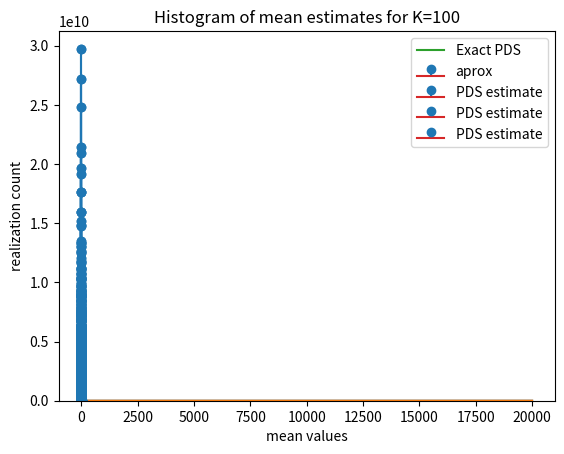

This chart was generated by the following Python code:
import numpy as np
import scipy.stats as stats
import scipy.signal as sig
import matplotlib.pyplot as plt




def white_binary_noise(length):
    signal= stats.uniform.rvs(size=length)
    signal=[-1 if i<0.5 else 1 for i in signal]
    return np.array(signal)


def task1(a=True,c=True):
    if a:
        length=100
        plt.stem(stats.norm.rvs(size=length))
        plt.xlabel("samples")
        plt.ylabel("value")
        plt.title(f"white gaussian noise signal, length: {length}")
        plt.savefig(f"DigSig7_Task1_whiteGaussNoiseLen={length}.pdf")
        plt.show()    

        plt.stem(white_binary_noise(length))
        plt.ylabel("value")
        plt.xlabel("samples")
        plt.title(f"White binary noise of length {length}")
        plt.savefig(f"DigSig7_Task1_WhiteBinaryNoiseLen={length}")
        plt.show()

        plt.stem(stats.uniform.rvs(scale=2*np.sqrt(3),size=length)-np.sqrt(3))
        plt.xlabel("samples")
        plt.ylabel("value")
        plt.title(f"white uniform noise signal, length: {length}")
        plt.savefig(f"DigSig7_Task1_WhiteUniformNoiseLen={length}.pdf")
        plt.show()
    if c:
        length=20000
        wgn = stats.norm.rvs(size=length)
        wun = stats.uniform.rvs(scale=2*np.sqrt(3),size=length)-np.sqrt(3)
        wbn = white_binary_noise(length)

        wgn_mean = np.mean(wgn)
        wun_mean = np.mean(wun)
        wbn_mean = np.mean(wbn)
        print(wgn_mean,wun_mean,wbn_mean)
        
        acf=sig.correlate(wgn,wgn)
        plt.stem(np.arange(-10,11),acf[len(acf)//2-10:len(acf)//2+11])
        plt.xlabel("Delay")
        plt.ylabel("Correlation")
        plt.title("Auto correlation of WGN signal")
        plt.savefig("DigSig7_Task1b_ACF_WGN.pdf")
        plt.show()

        acf=sig.correlate(wun,wun)
        plt.stem(np.arange(-10,11),acf[len(acf)//2-10:len(acf)//2+11])
        plt.xlabel("Delay")
        plt.ylabel("Correlation")
        plt.title("Auto correlation of WUN signal")
        plt.savefig("DigSig7_Task1b_ACF_WUN.pdf")
        plt.show()

        acf=sig.correlate(wbn,wbn)
        plt.stem(np.arange(-10,11),acf[len(acf)//2-10:len(acf)//2+11])
        plt.xlabel("Delay")
        plt.ylabel("Correlation")
        plt.title("Auto correlation of WBN signal")
        plt.savefig("DigSig7_Task1b_ACF_WBN.pdf")
        plt.show()

# task1()


def task2():
    expected_value = 0
    exact_acf =  np.array([(-1/2)**abs(n) for n in range(-10,11)])
    exact_pds = 3 / (5-4*np.cos(2*np.pi*np.linspace(-0.5,0.5,39999)))
    exact_power = 1
    num, den = [1], [1, 1 / 2]
    wgn = stats.norm.rvs(scale=9/16, size=20000)
    x = sig.lfilter(num, den, wgn)
    plt.plot(x)
    plt.show()
    plt.plot(wgn)
    plt.show()

    mean = np.mean(x)
    acf = sig.correlate(x, x)
    pds = np.fft.fft(acf)
    power = acf[len(acf)//2]/8450
    print("power: ", power)
    print("mean: ", mean)

    plt.stem(range(-10,11),acf[len(acf)//2-10:len(acf)//2+11],label="aprox")
    plt.xlabel("Delay")
    plt.ylabel("Correlation")
    plt.title("Auto correlation of task 2 signal")
    plt.legend(loc="best")
    plt.savefig("DigSig7_Task2a_ACF_est.pdf")
    plt.show()
    
    plt.stem(range(-10,11),exact_acf)
    plt.xlabel("Delay")
    plt.ylabel("Correlation")
    plt.title("Auto correlation of task 2 signal")
    plt.legend(loc="best")
    plt.savefig("DigSig7_Task2a_ACF_exactamente.pdf")
    plt.show()


    partioned_arrays_k10= np.split(x,10)
    spec10=[]
    for arr in partioned_arrays_k10:
        spec10.append(np.abs(np.fft.fft(arr,norm="ortho"))**2)
    pds10=(np.average(np.array(spec10),axis=0))
    
    plt.stem(np.fft.fftfreq(pds10.shape[0]),pds10,label="PDS estimate")
    plt.xlabel("frequency")
    plt.ylabel("power density")
    plt.legend(loc="best")
    plt.title("power spectrum estimate of task 2 signal with 10 partitions")
    plt.savefig("DigSig7_Task2a_PDS_10bin.pdf")
    plt.show()

    plt.stem(np.fft.fftfreq(len(pds)),np.abs(pds)**2,label="PDS estimate")
    plt.xlabel("frequency")
    plt.ylabel("power density")
    plt.legend(loc="best")
    plt.title("power spectrum estimate of task 2 signal")
    plt.savefig("DigSig7_Task2a_PDS.pdf")
    plt.show()

    plt.plot(np.fft.fftfreq(39999),exact_pds,label="Exact PDS")
    plt.xlabel("Frequency")
    plt.ylabel("Power density")
    plt.legend(loc="best")
    plt.title("Exact power spectrum of task 2 signal")
    plt.savefig("DigSig7_Task2a_PDS_exact.pdf")
    plt.show()


    partioned_arrays_k100= np.split(x,100)
    spec100=[]
    for arr in partioned_arrays_k100:
            spec100.append(np.abs(np.fft.fft(arr,norm="ortho"))**2)
    pds100=(np.average(np.array(spec100),axis=0))
    
    plt.stem(np.fft.fftfreq(pds100.shape[0]),pds100,label="PDS estimate")
    plt.xlabel("frequency")
    plt.ylabel("power density")
    plt.legend(loc="best")
    plt.title("power spectrum estimate of task 2 signal with 100 partitions")
    plt.savefig("DigSig7_Task2a_PDS_100bin.pdf")
    plt.show()


    ###########################################################
    # task 3
    k=[20,40,100]
    for val in k:
        x_part=np.array([x[val*i:val*(i+1)] for i in range(200)])
        averages=np.mean(x_part,axis=1)
        print(averages.shape)
        plt.hist(averages,20)
        plt.xlabel("mean values")
        plt.ylabel("realization count")
        plt.title(f"Histogram of mean estimates for K={val}")
        plt.savefig(f"DigSig7_task3_MeanHist_K={val}.pdf")
        plt.show()
        print(f"mean of means N={val}: ", np.mean(averages.flatten()))
        print(f"variance of estimator N={val}: ",np.var( averages.flatten()))
        

task2()